The GitHub repository xtung6121/detection-instruction-using-extraction-feature contains a labelled image folder "trafic-dataset" with 2 categories: malware, normal. Examples follow, each with its label.

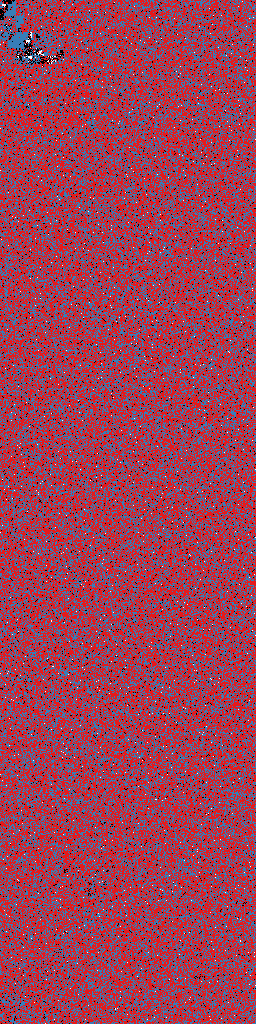
Label: malware

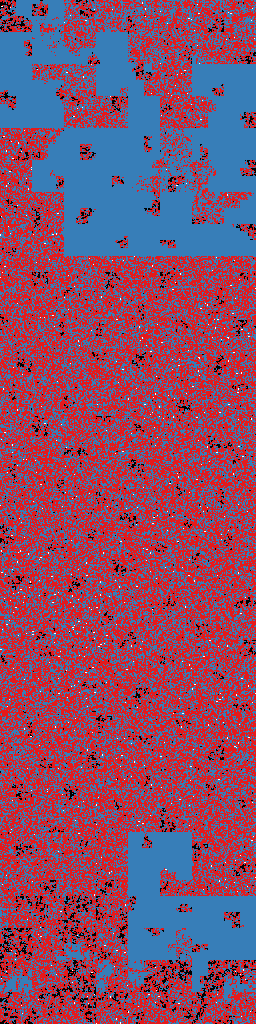
Label: malware

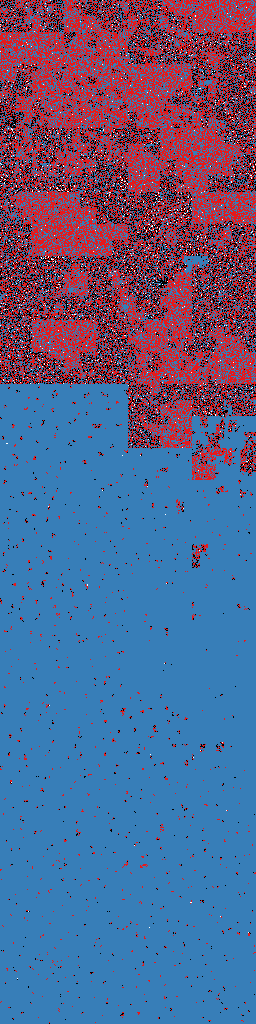
Label: normal

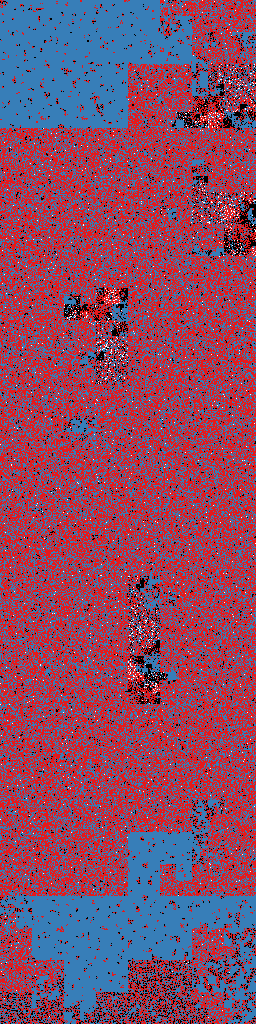
Label: malware

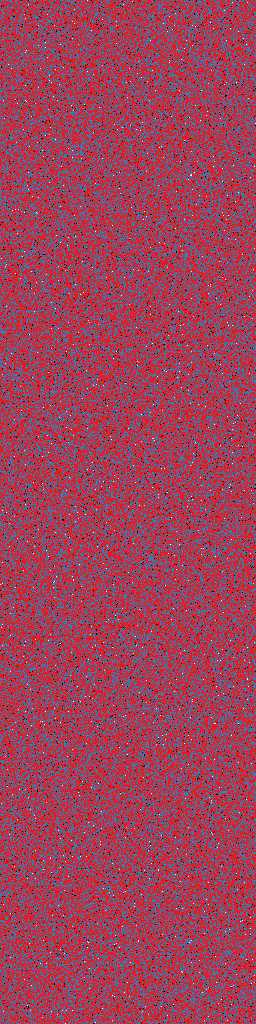
Label: normal

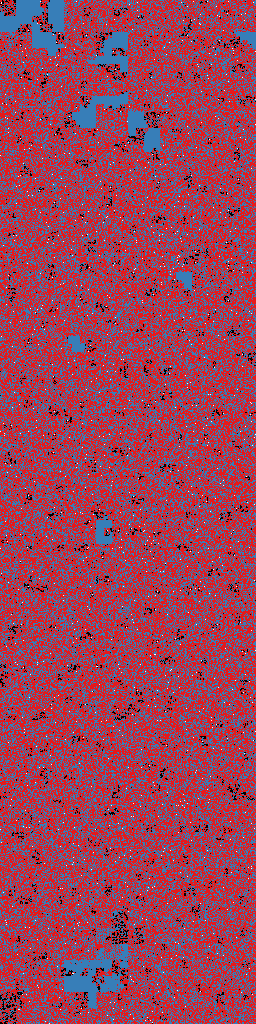
Label: malware
